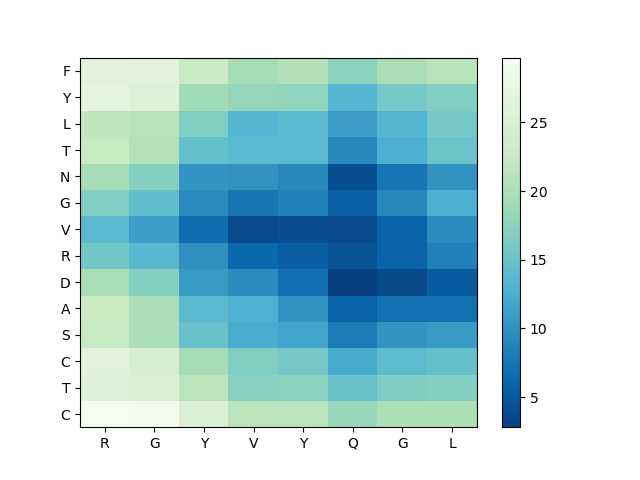

Data behind this chart, as committed beside it:
, R, G, Y, V, Y, Q, G, L
C, 29.71, 29.24, 25.29, 21.33, 21.23, 18.55, 20.1, 20.11
T, 25.63, 25.12, 21.36, 17.28, 17.49, 14.96, 16.39, 16.86
C, 26.42, 24.56, 19.33, 16.65, 15.79, 12.27, 14.09, 14.65
S, 22.5, 20.22, 14.86, 12.45, 11.66, 8.16, 10.26, 10.73
A, 22.8, 19.97, 13.86, 12.72, 10.19, 5.885, 7.063, 7.144
D, 19.7, 16.91, 10.73, 9.466, 7.003, 2.815, 3.643, 5.144
R, 15.54, 13.55, 9.966, 6.37, 5.417, 4.49, 5.835, 8.589
V, 13.89, 11.19, 6.713, 3.695, 4.047, 3.739, 5.879, 9.497
G, 16.51, 14.37, 9.525, 7.586, 8.605, 5.606, 9.158, 12.6
N, 19.48, 17.06, 10.3, 10.1, 9.125, 4.096, 7.541, 10.12
T, 22.61, 20.61, 14.55, 13.8, 13.75, 9.233, 12.67, 15
L, 21.93, 20.95, 16.6, 13.39, 13.87, 11.11, 13.38, 15.88
Y, 26.98, 25.75, 19.19, 18.22, 17.87, 13.33, 15.94, 16.57
F, 26.38, 26.72, 22.71, 19.49, 20.36, 17.46, 19.85, 21
